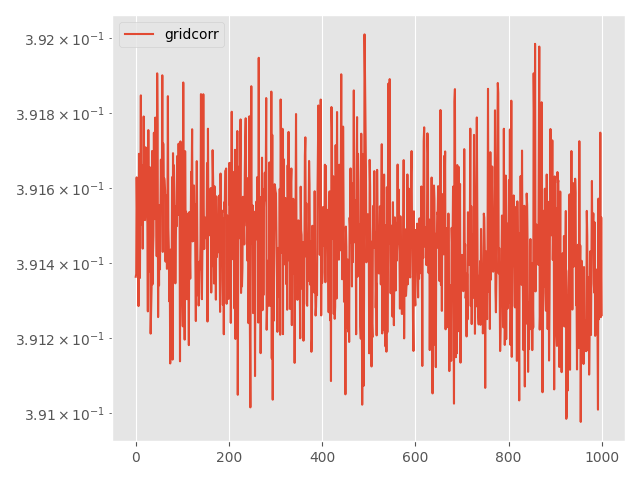

The data file committed next to this chart (first rows):
Step, topology, method, lr, clip, momentum, sigma, sigma-cor, epsilon, loss
0, grid, corr, 0.001, 1e-05, 0.0, 0.001446, 0.0001161, 5, 0.3914
5, grid, corr, 0.001, 1e-05, 0.0, 0.001446, 0.0001161, 5, 0.3914
10, grid, corr, 0.001, 1e-05, 0.0, 0.001446, 0.0001161, 5, 0.3916
15, grid, corr, 0.001, 1e-05, 0.0, 0.001446, 0.0001161, 5, 0.3915
20, grid, corr, 0.001, 1e-05, 0.0, 0.001446, 0.0001161, 5, 0.3914
25, grid, corr, 0.001, 1e-05, 0.0, 0.001446, 0.0001161, 5, 0.3914
30, grid, corr, 0.001, 1e-05, 0.0, 0.001446, 0.0001161, 5, 0.3913
35, grid, corr, 0.001, 1e-05, 0.0, 0.001446, 0.0001161, 5, 0.3917
40, grid, corr, 0.001, 1e-05, 0.0, 0.001446, 0.0001161, 5, 0.3914
45, grid, corr, 0.001, 1e-05, 0.0, 0.001446, 0.0001161, 5, 0.3914
50, grid, corr, 0.001, 1e-05, 0.0, 0.001446, 0.0001161, 5, 0.3916
55, grid, corr, 0.001, 1e-05, 0.0, 0.001446, 0.0001161, 5, 0.3918
60, grid, corr, 0.001, 1e-05, 0.0, 0.001446, 0.0001161, 5, 0.3915
65, grid, corr, 0.001, 1e-05, 0.0, 0.001446, 0.0001161, 5, 0.3916
70, grid, corr, 0.001, 1e-05, 0.0, 0.001446, 0.0001161, 5, 0.3917
75, grid, corr, 0.001, 1e-05, 0.0, 0.001446, 0.0001161, 5, 0.3914
80, grid, corr, 0.001, 1e-05, 0.0, 0.001446, 0.0001161, 5, 0.3916
85, grid, corr, 0.001, 1e-05, 0.0, 0.001446, 0.0001161, 5, 0.3918
90, grid, corr, 0.001, 1e-05, 0.0, 0.001446, 0.0001161, 5, 0.3916
95, grid, corr, 0.001, 1e-05, 0.0, 0.001446, 0.0001161, 5, 0.3915
100, grid, corr, 0.001, 1e-05, 0.0, 0.001446, 0.0001161, 5, 0.3915
105, grid, corr, 0.001, 1e-05, 0.0, 0.001446, 0.0001161, 5, 0.3917
110, grid, corr, 0.001, 1e-05, 0.0, 0.001446, 0.0001161, 5, 0.3917
115, grid, corr, 0.001, 1e-05, 0.0, 0.001446, 0.0001161, 5, 0.3916
120, grid, corr, 0.001, 1e-05, 0.0, 0.001446, 0.0001161, 5, 0.3915
125, grid, corr, 0.001, 1e-05, 0.0, 0.001446, 0.0001161, 5, 0.3915
130, grid, corr, 0.001, 1e-05, 0.0, 0.001446, 0.0001161, 5, 0.3913
135, grid, corr, 0.001, 1e-05, 0.0, 0.001446, 0.0001161, 5, 0.3918
140, grid, corr, 0.001, 1e-05, 0.0, 0.001446, 0.0001161, 5, 0.3915
145, grid, corr, 0.001, 1e-05, 0.0, 0.001446, 0.0001161, 5, 0.3914
150, grid, corr, 0.001, 1e-05, 0.0, 0.001446, 0.0001161, 5, 0.3917
155, grid, corr, 0.001, 1e-05, 0.0, 0.001446, 0.0001161, 5, 0.3914
160, grid, corr, 0.001, 1e-05, 0.0, 0.001446, 0.0001161, 5, 0.3912
165, grid, corr, 0.001, 1e-05, 0.0, 0.001446, 0.0001161, 5, 0.3913
170, grid, corr, 0.001, 1e-05, 0.0, 0.001446, 0.0001161, 5, 0.3913
175, grid, corr, 0.001, 1e-05, 0.0, 0.001446, 0.0001161, 5, 0.3917
180, grid, corr, 0.001, 1e-05, 0.0, 0.001446, 0.0001161, 5, 0.3913
185, grid, corr, 0.001, 1e-05, 0.0, 0.001446, 0.0001161, 5, 0.3914
190, grid, corr, 0.001, 1e-05, 0.0, 0.001446, 0.0001161, 5, 0.3915
195, grid, corr, 0.001, 1e-05, 0.0, 0.001446, 0.0001161, 5, 0.3917
200, grid, corr, 0.001, 1e-05, 0.0, 0.001446, 0.0001161, 5, 0.3915
205, grid, corr, 0.001, 1e-05, 0.0, 0.001446, 0.0001161, 5, 0.3915
210, grid, corr, 0.001, 1e-05, 0.0, 0.001446, 0.0001161, 5, 0.3918
215, grid, corr, 0.001, 1e-05, 0.0, 0.001446, 0.0001161, 5, 0.3917
220, grid, corr, 0.001, 1e-05, 0.0, 0.001446, 0.0001161, 5, 0.3916
225, grid, corr, 0.001, 1e-05, 0.0, 0.001446, 0.0001161, 5, 0.3914
230, grid, corr, 0.001, 1e-05, 0.0, 0.001446, 0.0001161, 5, 0.3919
235, grid, corr, 0.001, 1e-05, 0.0, 0.001446, 0.0001161, 5, 0.3918
240, grid, corr, 0.001, 1e-05, 0.0, 0.001446, 0.0001161, 5, 0.3913
245, grid, corr, 0.001, 1e-05, 0.0, 0.001446, 0.0001161, 5, 0.3915
250, grid, corr, 0.001, 1e-05, 0.0, 0.001446, 0.0001161, 5, 0.3913
255, grid, corr, 0.001, 1e-05, 0.0, 0.001446, 0.0001161, 5, 0.3916
260, grid, corr, 0.001, 1e-05, 0.0, 0.001446, 0.0001161, 5, 0.3914
265, grid, corr, 0.001, 1e-05, 0.0, 0.001446, 0.0001161, 5, 0.3915
270, grid, corr, 0.001, 1e-05, 0.0, 0.001446, 0.0001161, 5, 0.3917
275, grid, corr, 0.001, 1e-05, 0.0, 0.001446, 0.0001161, 5, 0.3915
280, grid, corr, 0.001, 1e-05, 0.0, 0.001446, 0.0001161, 5, 0.3915
285, grid, corr, 0.001, 1e-05, 0.0, 0.001446, 0.0001161, 5, 0.3919
290, grid, corr, 0.001, 1e-05, 0.0, 0.001446, 0.0001161, 5, 0.3914
295, grid, corr, 0.001, 1e-05, 0.0, 0.001446, 0.0001161, 5, 0.3917
... 941 more rows
